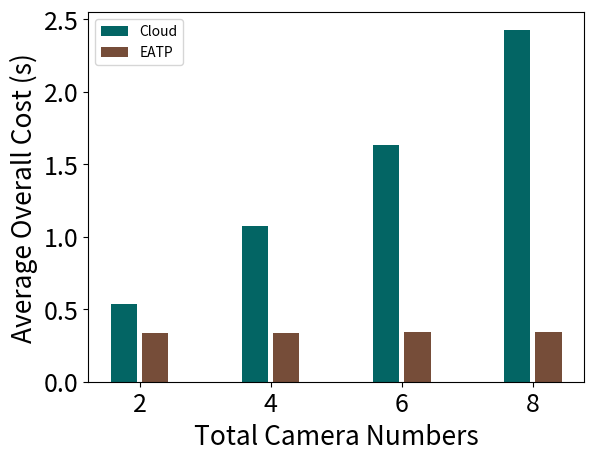

Generate this figure with matplotlib:
import numpy as np
import matplotlib.pyplot as plt
import math


def log(list_name):
    for i in range(len(list_name)):
        list_name[i] = math.log10(list_name[i])
        print(list_name[i])
    return list_name

def ave(list_name):
    for i in range(len(list_name)):
        list_name[i] = list_name[i] / 900
        print(list_name[i])
    return list_name

size = 4
x = np.arange(size)

transmission_cloud = [9.980, 17.256, 30.162, 41.513]  # 2,4,6,8 段视频
video_file_cloud = [86.11, 176.35, 263.38, 395.42]  # cloud处理2,4,6,8个摄像头60s（s）
prediction_EaOP = [0.045, 0.076, 0.116, 0.165]  # cloud/edge预测60s视频所用时间，拿到数据后直接预测
cloud = [(x+y+z)/180 for x, y, z in zip(transmission_cloud, video_file_cloud, prediction_EaOP)]
print(cloud)
# cloud = log(cloud)

transmission_EaOP = [0.061, 0.135, 0.192, 0.280]
computation_EaOP = [60.837, 60.837, 60.837, 60.837]  # 一台edge（s）
EaOP = [(x+y+z)/180 for x, y, z in zip(transmission_EaOP, computation_EaOP, prediction_EaOP)]
print(EaOP)
# EaOP = log(EaOP)



total_width, n = 0.8, 3
width = total_width / n
x = x - (total_width - width) / 2

plt.xlabel('Total Camera Numbers', fontsize=19)
plt.ylabel('Average Overall Cost (s)', fontsize=19)


plt.bar(x-0.45*width, cloud, fc='#036564', width=0.75*width, label='Cloud')
# plt.bar(x-0.45*width, computation_cloud, fc='#033649', width=0.75*width, bottom=transmission_cloud, label='Computation (Cloud)')
plt.bar(x+0.45*width, EaOP, fc='#764D39', width=0.75*width, label='EATP')
# plt.bar(x+0.45*width, computation_EaOP, fc='#250807', width=0.75*width, bottom=transmission_EaOP, label='Computation (EATP)')

plt.xticks(x, (2, 4, 6, 8), fontsize=18)
plt.yticks(fontsize=18)
plt.legend(loc='upper left')
plt.show()
